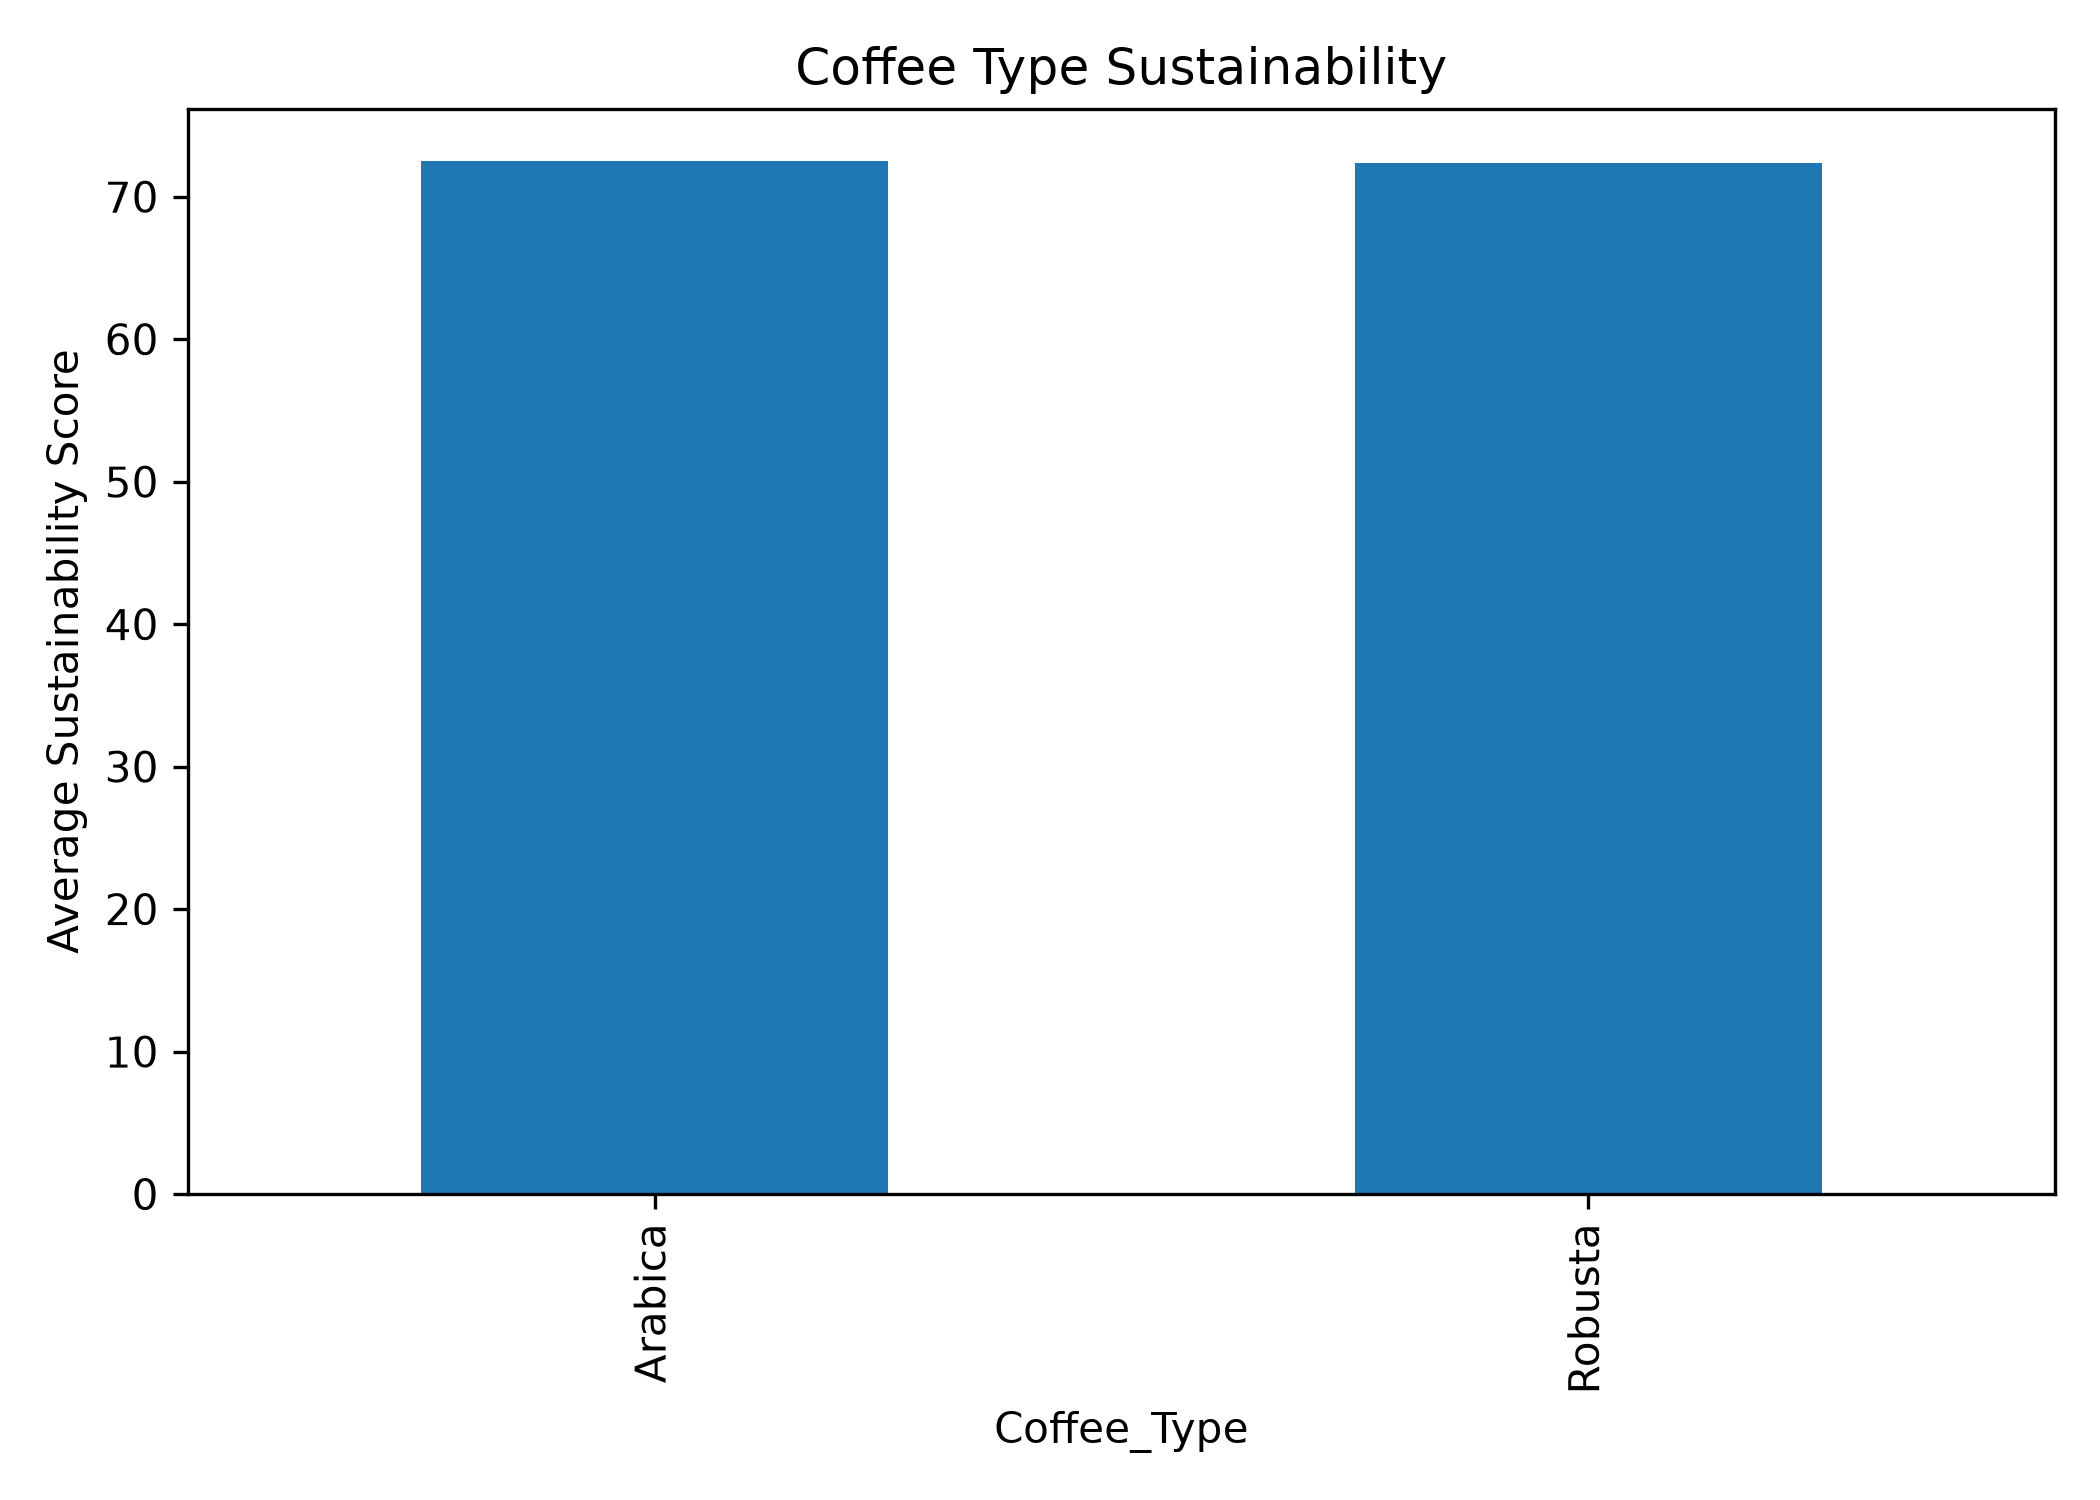

The file beside this chart, header and first rows:
Coffee_Type, Sustainability_Score, Carbon_Footprint_tCO2e
Arabica, 72.53, 2.15
Robusta, 72.37, 2.15
